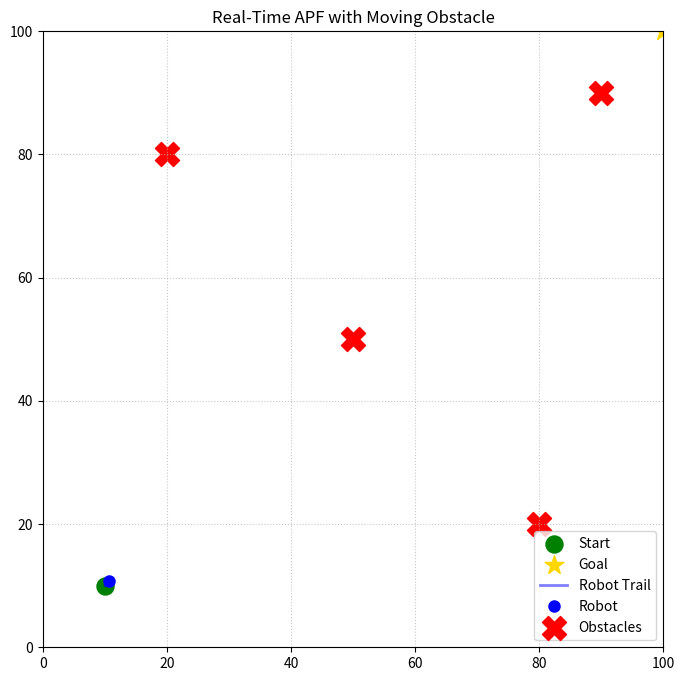

This figure's Python source:
import numpy as np
import matplotlib.pyplot as plt
import matplotlib.animation as animation
import math

# --- 1. Setup Parameters ---
start = np.array([10.0, 10.0])      
goal = np.array([100.0, 100.0])     

# We will make the second obstacle (index 1) move later!
obstacles = np.array([
    [20.0, 80.0],  
    [50.0, 50.0],  # Moving Obstacle
    [80.0, 20.0],  
    [90.0, 90.0]   
])

k_att = 1.0       
k_rep = 50000.0   
rho_0 = 20.0      
step_size = 0.5   

# --- 2. Animation Plot Setup ---
fig, ax = plt.subplots(figsize=(8, 8))
ax.set_xlim(0, 100)
ax.set_ylim(0, 100)
ax.grid(True, linestyle=':', alpha=0.7)
ax.set_title("Real-Time APF with Moving Obstacle")

# Static Elements
ax.scatter(start[0], start[1], c='green', s=150, label='Start')
ax.scatter(goal[0], goal[1], c='gold', s=200, marker='*', label='Goal')

# Dynamic Elements (We will update these in the loop)
trail_line, = ax.plot([], [], 'b-', linewidth=2, alpha=0.5, label='Robot Trail')
robot_dot, = ax.plot([], [], 'bo', markersize=8, label='Robot')
obs_scatter = ax.scatter(obstacles[:, 0], obstacles[:, 1], c='red', s=300, marker='X', label='Obstacles')

# --- 3. Global State Variables ---
# We track the robot's current position and history during the animation
current_pos = np.copy(start)
path_x, path_y = [start[0]], [start[1]]

# --- 4. The Real-Time Animation Loop ---
def animate(frame):
    global current_pos, obstacles, path_x, path_y
    
    # 1. Update the Moving Obstacle
    # We use a sine wave to make Node C oscillate horizontally
    obstacles[1][0] = 50.0 + 30.0 * math.sin(frame * 0.05)
    obs_scatter.set_offsets(obstacles) # Update scatter plot
    
    # 2. Check if Goal is Reached
    if math.dist(current_pos, goal) >= step_size:
        
        # 3. Calculate Real-Time Forces
        F_att = k_att * (goal - current_pos)
        F_rep = np.array([0.0, 0.0])
        
        for obs in obstacles:
            d = math.dist(current_pos, obs)
            if 0 < d < rho_0:
                direction = (current_pos - obs) / d 
                magnitude = k_rep * (1.0/d - 1.0/rho_0) * (1.0 / (d**2))
                F_rep += direction * magnitude
                
        # Combine and apply forces
        F_total = F_att + F_rep
        force_magnitude = np.linalg.norm(F_total)
        
        if force_magnitude > 0:
            current_pos += (F_total / force_magnitude) * step_size
            
        # Record the step for the trail
        path_x.append(current_pos[0])
        path_y.append(current_pos[1])
        
    # 4. Update the Visuals
    trail_line.set_data(path_x, path_y)
    robot_dot.set_data([current_pos[0]], [current_pos[1]])
    
    return trail_line, robot_dot, obs_scatter

# Run the animation
ani = animation.FuncAnimation(fig, animate, frames=600, interval=20, blit=True)
plt.legend(loc='lower right')
plt.show()
